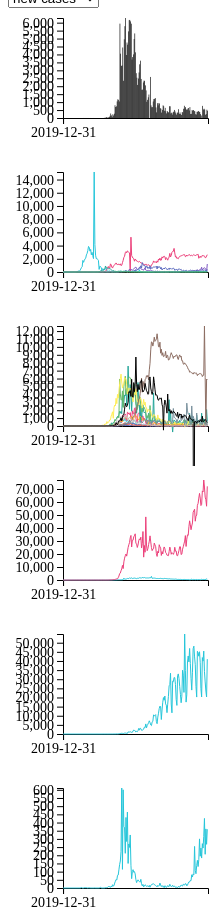
D3 v5 page, settled after 480 driven frames (8 s of simulated time); the page loaded 1 data file(s).


// ── script.js
// globaly used variables
const covidStart = new Date("2019-12-31");
var dateMax = new Date();
var originalDiffDays = 0;
var diffDays = 0;
var isPlaying = false;
var interval;
var playStopElement = document.getElementById("playStop");
var selectedData = "new_cases";
var worldData = {};
var charts = document.getElementById("charts");
var continents = [];
var container = d3.select("#simpleBarChart").classed("container", true);
var width = parseInt(container.style("width"));
var height = parseInt(container.style("height"));
const margin = { top: 10, right: 100, bottom: 40, left: 55 };
const innerWidth = width - margin.left - margin.right;
const innerHeight = height - margin.top - margin.bottom;

// sets timeSlider max and value, todaysDate and calculates diffDays
window.onload = function setTimeSlider() {
	let today = new Date();
	today = today.getMonth() + 1 + "-" + today.getDate() + "-" + today.getFullYear();
	diffDays = date_diff_indays("2019-12-31", today);
	originalDiffDays = diffDays;
	document.getElementById("timeSlider").max = diffDays;
	document.getElementById("timeSlider").value = diffDays;
	dateMax = new Date(covidStart.getTime() + parseInt(diffDays) * 86400000);
	document.getElementById("todaysDate").innerHTML = today;
};

/* 	invoked by dropdownmenu, changes between "new cases" or "new deaths" data
 	and rerenders Charts */
function changeData(selectedObject) {
	selectedData = selectedObject.value;
	reRenderCharts();
}

// invoked by play-button, toggles icon and starts timeline "animation"
function playStopDateAnimation() {
	if (!togglePlayStopIcon()) return;

	currentVal = document.getElementById("timeSlider").value;
	let i = currentVal < originalDiffDays ? currentVal : 1;
	interval = setInterval(function () {
		if (i <= originalDiffDays) {
			document.getElementById("timeSlider").value = i;
			changeTimeEnd(i);
			i++;
		}
		if (i == originalDiffDays) clearInterval();
	}, 80);
}

// toggles between play and pause icons, stops running "animation" on pause
function togglePlayStopIcon(defaultState = false) {
	if (isPlaying || defaultState) {
		playStopElement.classList.remove("fa-pause");
		playStopElement.classList.add("fa-play");
		isPlaying = false;
		clearInterval(interval);
		return false;
	} else {
		playStopElement.classList.remove("fa-play");
		playStopElement.classList.add("fa-pause");
		isPlaying = true;
	}
	return true;
}

// helper function to determine diffDays
var date_diff_indays = function (date1, date2) {
	dt1 = new Date(date1);
	dt2 = new Date(date2);
	return Math.floor(
		(Date.UTC(dt2.getFullYear(), dt2.getMonth(), dt2.getDate()) -
			Date.UTC(dt1.getFullYear(), dt1.getMonth(), dt1.getDate())) /
			(1000 * 60 * 60 * 24)
	);
};

// calculates new dateMax & diffDays and reRenders all Charts
function changeTimeEnd(val) {
	dateMax = new Date(covidStart.getTime() + parseInt(val) * 86400000);
	// this change is needed, for correct x-axis scaling
	diffDays = date_diff_indays("2019-12-31", dateMax);
	reRenderCharts();
}

// rerendering of all charts
function reRenderCharts() {
	// deletes outdated chart
	document.getElementById("simpleBarChart").innerHTML = "";
	// render of new bar chart
	renderBarChart(worldData.filter((d) => d.Country == "DEU" && new Date(d.date) <= dateMax));
	// rerendering of line charts

	continents.forEach((continent, i) => {
		// deleting outdated line charts
		document.getElementById("autoDataviz" + i).innerHTML = "";
		// creating and appending new chart-divs
		let div = document.createElement("div");
		div.setAttribute("id", "autoDataviz" + i);
		charts.appendChild(div);

		// renderof new line chart
		renderLineChart(
			worldData.filter((d) => d.Continent == continent && new Date(d.date) <= dateMax),
			"#autoDataviz" + i
		);
	});
}

// can also be invoked by onInput by TimeSlider, calls methods to toggle icons and rerender
function triggerChangeTimeEnd(val) {
	togglePlayStopIcon(true);
	changeTimeEnd(val);
}

// renders Bar Chart with Legend and Tooltip
function renderBarChart(data) {
	container = d3.select("#simpleBarChart").classed("container", true);
	width = parseInt(container.style("width"));
	height = parseInt(container.style("height"));

	// x-axis by dates, y-axis by selected data from dropdownmenu and country = "DEU"
	var xValue = (d) => d.date;
	var yValue = (d) => d.Country == "DEU" && d[selectedData];
	var xScale = d3.scaleBand().domain(data.map(xValue)).range([0, innerWidth]).padding(0.1);
	var yScale = d3
		.scaleLinear()
		.domain([0, d3.max(data, yValue)])
		.range([innerHeight, 0]);

	// appending g for axis, using tickValues to prevent unreadability of x-axis
	const g = container.append("g").attr("transform", `translate(${margin.left}, ${margin.top})`);
	g.append("g").attr("class", "axis").style("font", "14px times").call(d3.axisLeft(yScale));
	g.append("g")
		.attr("class", "axis")
		.style("font", "14px times")
		.attr("transform", `translate(0, ${innerHeight})`)
		.call(
			d3.axisBottom(xScale).tickValues(xScale.domain().filter((d, i) => i % d3.format(".1")(diffDays / 5) === 0))
		);

	// appending tooltip
	var tooltip = container.append("g").style("display", "none");
	tooltip.append("rect").attr("width", 180).attr("height", 32).attr("class", "tooltip");
	tooltip
		.append("text")
		.attr("x", 15)
		.attr("dy", "1.2em")
		.style("font-size", "1.25em")
		.attr("font-weight", "bold")
		.style("fill", "#bbb");

	// group data by Country for color legend
	var sumstat = d3
		.nest()
		.key((d) => d.Country)
		.entries(data);

	// defining count for color palette
	var res = sumstat.map((d) => d.key);

	// defining colorScale
	var colorScale = d3.scaleOrdinal().domain(res).range(colors);

	// rendering bars with tooltip functionality
	g.selectAll(".bar")
		.data(data)
		.enter()
		.append("rect")
		.classed("bar", true)
		.attr("width", xScale.bandwidth())
		.attr("height", (d) => innerHeight - yScale(yValue(d)))
		.attr("x", (d) => xScale(xValue(d)))
		.attr("y", (d) => yScale(yValue(d)))
		.on("mouseover", function () {
			tooltip.style("display", null);
		})
		.on("mouseout", function () {
			tooltip.style("display", "none");
		})
		.on("mousemove", function (d) {
			var xPos = d3.mouse(this)[0] - 15;
			var yPos = d3.mouse(this)[1] - 55;
			tooltip.attr("transform", `translate(${xPos}, ${yPos})`);
			tooltip.select("text").text(d.date + " : " + d[selectedData]);
		});

	// appending color Legend to rigth side of bar chart
	container.append("g").attr("transform", `translate(560,15)`).call(colorLegend, {
		colorScale,
		circleRadius: 5,
		spacing: 15,
		textOffset: 20,
	});
}

// rendering line chart with given id
const renderLineChart = (data, datavizId) => {
	var xValue = (d) => d.date;
	var yValue = (d) => d[selectedData];
	var xScale = d3.scaleBand().domain(data.map(xValue)).range([0, innerWidth]).padding(0.1);
	var yScale = d3
		.scaleLinear()
		.domain([0, d3.max(data, yValue)])
		.range([innerHeight, 0]);

	// y-axis for selected data (new cases or new deaths)
	yValue = (d) => d[selectedData];
	yScale = d3
		.scaleLinear()
		.domain([0, d3.max(data, yValue)])
		.range([innerHeight, 0]);

	// appending svg
	var dataviz = d3
		.select(datavizId)
		.append("svg")
		.classed("container", true)
		.append("g")
		.attr("transform", `translate(${margin.left}, ${margin.top})`);

	// appending axis to chart
	dataviz
		.append("g")
		.style("font", "14px times")
		.attr("class", "axis")
		.attr("transform", `translate(0, ${innerHeight})`)
		.call(
			d3.axisBottom(xScale).tickValues(xScale.domain().filter((d, i) => i % d3.format(".1")(diffDays / 5) === 0))
		);
	dataviz.append("g").attr("class", "axis").style("font", "14px times").call(d3.axisLeft(yScale));

	// group data by Country for color legend
	var sumstat = d3
		.nest()
		.key((d) => d.Country)
		.entries(data);

	// defining count for color palette
	var res = sumstat.map((d) => d.key);

	// defining colorScale
	var colorScale = d3.scaleOrdinal().domain(res).range(colors);

	// draws lines
	dataviz
		.selectAll(".line")
		.data(sumstat)
		.enter()
		.append("path")
		.attr("fill", "none")
		.attr("stroke", function (d) {
			return colorScale(d.key);
		})
		.attr("stroke-width", 1)
		.attr("d", function (d) {
			return d3
				.line()
				.x(function (d) {
					return xScale(d.date);
				})
				.y(function (d) {
					return yScale(d[selectedData]);
				})(d.values);
		})
		.on("mouseover", function () {
			tooltip.style("display", null);
		})
		.on("mouseout", function () {
			tooltip.style("display", "none");
		})
		.on("mousemove", function (d) {
			var xPos = d3.mouse(this)[0] - 15;
			var yPos = d3.mouse(this)[1] - 55;
			tooltip.attr("transform", `translate(${xPos}, ${yPos})`);
			tooltip.select("text").text(d.key);
		});

	// appending tooltip
	var tooltip = dataviz.append("g").style("display", "none");
	tooltip.append("rect").attr("width", 180).attr("height", 32).attr("class", "tooltip");
	tooltip
		.append("text")
		.attr("x", 15)
		.attr("dy", "1.2em")
		.style("font-size", "1.25em")
		.attr("font-weight", "bold")
		.style("fill", "#bbb");

	// appending colorlegend to right side of line chart
	dataviz.append("g").attr("transform", `translate(500,5)`).call(colorLegend, {
		colorScale,
		circleRadius: 5,
		spacing: 15,
		textOffset: 20,
	});
};

// loading data from .csv
d3.csv("./data/world.csv").then((data) => {
	// converting string numbers to actual numbers with +
	// creating continents list for iteration
	data.forEach((d) => {
		d.new_cases = +d.new_cases;
		d.new_deaths = +d.new_deaths;
		continents.indexOf(d.Continent) === -1 ? continents.push(d.Continent) : 0;
	});
	// saving data on global var for rerendering
	worldData = data;

	// renders bar chart
	renderBarChart(worldData.filter((d) => d.Country == "DEU" && new Date(d.date) <= dateMax));

	// renders line chart for each continent
	continents.forEach((continent, i) => {
		// creating and appending div for each continent
		let div = document.createElement("div");
		div.setAttribute("id", "autoDataviz" + i);
		charts.appendChild(div);

		// rendering line chart with id created by index
		renderLineChart(
			data.filter((c) => c.Continent == continent),
			"#autoDataviz" + i
		);
	});
});

// colorlegend helper
const colorLegend = (sel, props) => {
	const { colorScale, circleRadius, spacing, textOffset } = props;
	const groups = sel.selectAll("g").data(colorScale.domain());
	const groupsEnter = groups.enter().append("g").attr("class", "tick");
	groupsEnter.merge(groups).attr("transform", (d, i) => `translate(0, ${i * spacing})`);
	groups.exit().remove();
	groupsEnter.append("circle").merge(groups.select("circle")).attr("r", circleRadius).attr("fill", colorScale);
	groupsEnter
		.append("text")
		.style("fill", "rgb(198, 198, 198)")
		.merge(groups.select("text"))
		.text((d) => d)
		.attr("dy", "0.32em")
		.attr("x", textOffset);
};

// Material UI Colors
colors = [
	"#26c6da",
	"#ec407a",
	"#7e57c2",
	"#5c6bc0",
	"#26a69a",
	"#66bb6a",
	"#303f9f",
	"#ffee58",
	"#ffa726",
	"#ff7043",
	"#8d6e63",
	"#78909c",
	"#ccc",
	"#000",
];


### data: data/world.csv
, date, Continent, Country, new_cases, new_deaths
0, 2019-12-31, Asia, CHN, 27.0, 0.0
1, 2020-01-01, Asia, CHN, 0.0, 0.0
2, 2020-01-02, Asia, CHN, 0.0, 0.0
3, 2020-01-03, Asia, CHN, 17.0, 0.0
4, 2020-01-04, Asia, CHN, 0.0, 0.0
5, 2020-01-05, Asia, CHN, 15.0, 0.0
6, 2020-01-06, Asia, CHN, 0.0, 0.0
7, 2020-01-07, Asia, CHN, 0.0, 0.0
8, 2020-01-08, Asia, CHN, 0.0, 0.0
9, 2020-01-09, Asia, CHN, 0.0, 0.0
10, 2020-01-10, Asia, CHN, 0.0, 0.0
11, 2020-01-11, Asia, CHN, 0.0, 1.0
12, 2020-01-12, Asia, CHN, 0.0, 0.0
13, 2020-01-13, Asia, CHN, 0.0, 0.0
14, 2020-01-14, Asia, CHN, 0.0, 0.0
15, 2020-01-15, Asia, CHN, 0.0, 1.0
16, 2020-01-16, Asia, CHN, 0.0, 0.0
17, 2020-01-17, Asia, CHN, 4.0, 0.0
18, 2020-01-18, Asia, CHN, 17.0, 0.0
19, 2020-01-19, Asia, CHN, 136.0, 1.0
20, 2020-01-20, Asia, CHN, 19.0, 0.0
21, 2020-01-21, Asia, CHN, 151.0, 3.0
22, 2020-01-22, Asia, CHN, 140.0, 11.0
23, 2020-01-23, Asia, CHN, 97.0, 0.0
24, 2020-01-24, Asia, CHN, 259.0, 9.0
25, 2020-01-25, Asia, CHN, 441.0, 15.0
26, 2020-01-26, Asia, CHN, 665.0, 15.0
27, 2020-01-27, Asia, CHN, 787.0, 25.0
28, 2020-01-28, Asia, CHN, 1753, 25.0
29, 2020-01-29, Asia, CHN, 1466, 26.0
30, 2020-01-30, Asia, CHN, 1740, 38.0
31, 2020-01-31, Asia, CHN, 1980, 43.0
32, 2020-02-01, Asia, CHN, 2095, 46.0
33, 2020-02-02, Asia, CHN, 2590, 45.0
34, 2020-02-03, Asia, CHN, 2812, 57.0
35, 2020-02-04, Asia, CHN, 3237, 65.0
36, 2020-02-05, Asia, CHN, 3872, 66.0
37, 2020-02-06, Asia, CHN, 3727, 72.0
38, 2020-02-07, Asia, CHN, 3160, 73.0
39, 2020-02-08, Asia, CHN, 3418, 86.0
40, 2020-02-09, Asia, CHN, 2607, 89.0
41, 2020-02-10, Asia, CHN, 2974, 97.0
42, 2020-02-11, Asia, CHN, 2490, 108.0
43, 2020-02-12, Asia, CHN, 2028, 97.0
44, 2020-02-13, Asia, CHN, 15141, 254.0
45, 2020-02-14, Asia, CHN, 4156, 13.0
46, 2020-02-15, Asia, CHN, 2538, 143.0
47, 2020-02-16, Asia, CHN, 2007, 142.0
48, 2020-02-17, Asia, CHN, 2052, 105.0
49, 2020-02-18, Asia, CHN, 1890, 98.0
50, 2020-02-19, Asia, CHN, 1750, 139.0
51, 2020-02-20, Asia, CHN, 394.0, 112.0
52, 2020-02-21, Asia, CHN, 891.0, 118.0
53, 2020-02-22, Asia, CHN, 826.0, 109.0
54, 2020-02-23, Asia, CHN, 647.0, 98.0
55, 2020-02-24, Asia, CHN, 218.0, 150.0
56, 2020-02-25, Asia, CHN, 515.0, 70.0
57, 2020-02-26, Asia, CHN, 410.0, 52.0
58, 2020-02-27, Asia, CHN, 439.0, 29.0
59, 2020-02-28, Asia, CHN, 329.0, 44.0
... 4,860 more rows